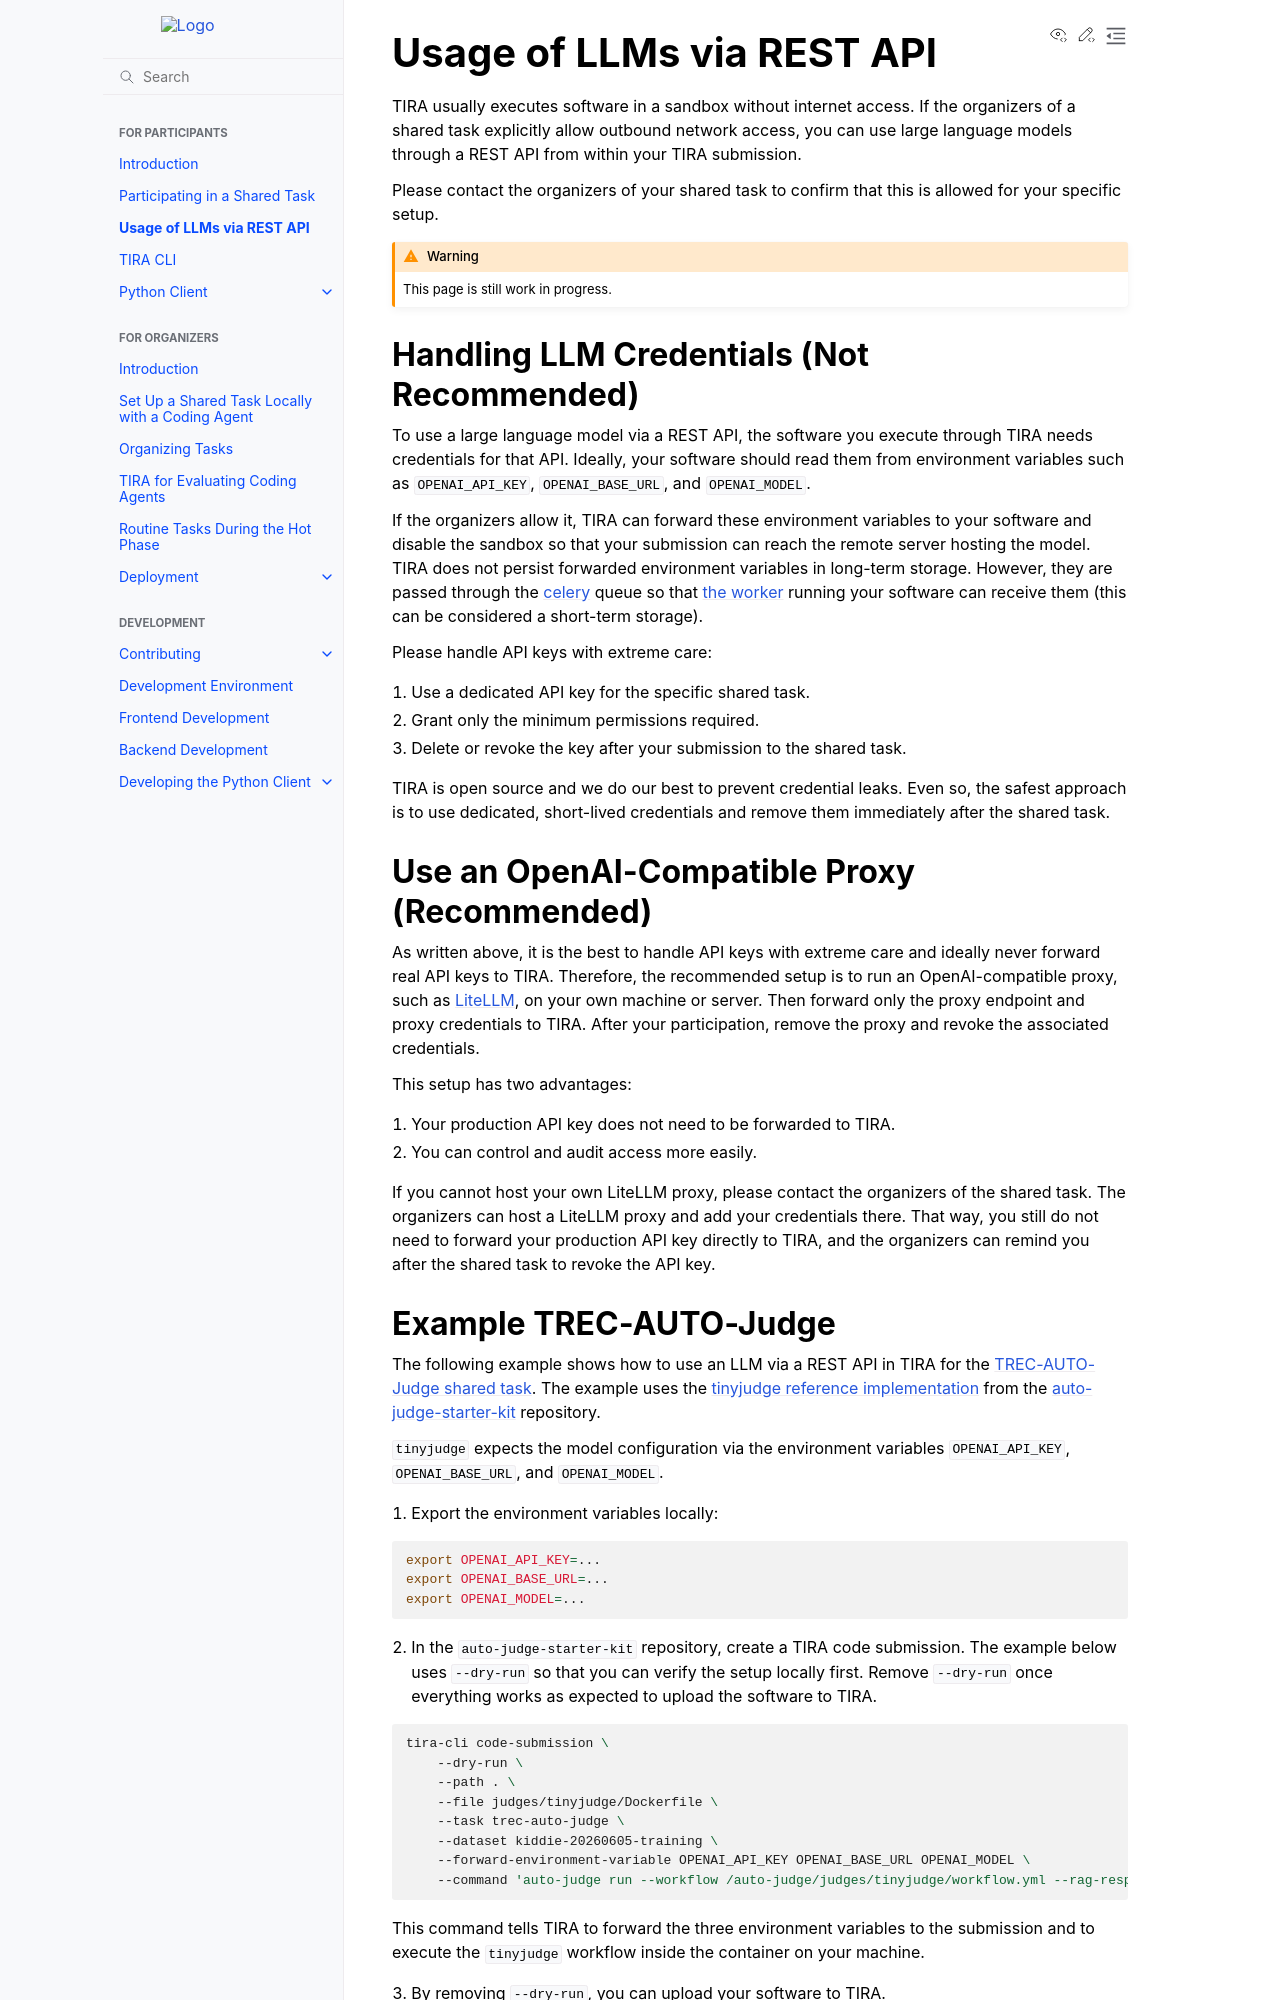

repository: tira-io/tira · page: participants/llms-via-rest-api.html · generator: sphinx

Usage of LLMs via REST API
==========================

TIRA usually executes software in a sandbox without internet access. If the organizers of a shared task explicitly allow
outbound network access, you can use large language models through a REST API from within your TIRA submission.

Please contact the organizers of your shared task to confirm that this is allowed for your specific setup.

.. warning::

    This page is still work in progress.


Handling LLM Credentials (Not Recommended)
~~~~~~~~~~~~~~~~~~~~~~~~~~~~~~~~~~~~~~~~~~

To use a large language model via a REST API, the software you execute through TIRA needs credentials for that API.
Ideally, your software should read them from environment variables such as ``OPENAI_API_KEY``, ``OPENAI_BASE_URL``, and
``OPENAI_MODEL``.

If the organizers allow it, TIRA can forward these environment variables to your software and disable the sandbox so
that your submission can reach the remote server hosting the model. TIRA does not persist forwarded environment
variables in long-term storage. However, they are passed through the `celery <https://docs.celeryq.dev>`_ queue so that `the worker <https://github.com/tira-io/tira/tree/main/worker>`_ running your
software can receive them (this can be considered a short-term storage).

Please handle API keys with extreme care:

1. Use a dedicated API key for the specific shared task.
2. Grant only the minimum permissions required.
3. Delete or revoke the key after your submission to the shared task.

TIRA is open source and we do our best to prevent credential leaks. Even so, the safest approach is to use dedicated,
short-lived credentials and remove them immediately after the shared task.


Use an OpenAI-Compatible Proxy (Recommended)
~~~~~~~~~~~~~~~~~~~~~~~~~~~~~~~~~~~~~~~~~~~~

As written above, it is the best to handle API keys with extreme care and ideally never forward real API keys to TIRA. Therefore, the recommended setup is to run an OpenAI-compatible proxy, such as `LiteLLM <https://github.com/BerriAI/litellm>`_, on
your own machine or server. Then forward only the proxy endpoint and proxy credentials to TIRA. After your
participation, remove the proxy and revoke the associated credentials.

This setup has two advantages:

1. Your production API key does not need to be forwarded to TIRA.
2. You can control and audit access more easily.

If you cannot host your own LiteLLM proxy, please contact the organizers of the shared task. The organizers can host a LiteLLM proxy and add your credentials there. That way, you still do not need to forward your production API key directly to TIRA, and the organizers can remind you after the shared task to revoke the API key.
